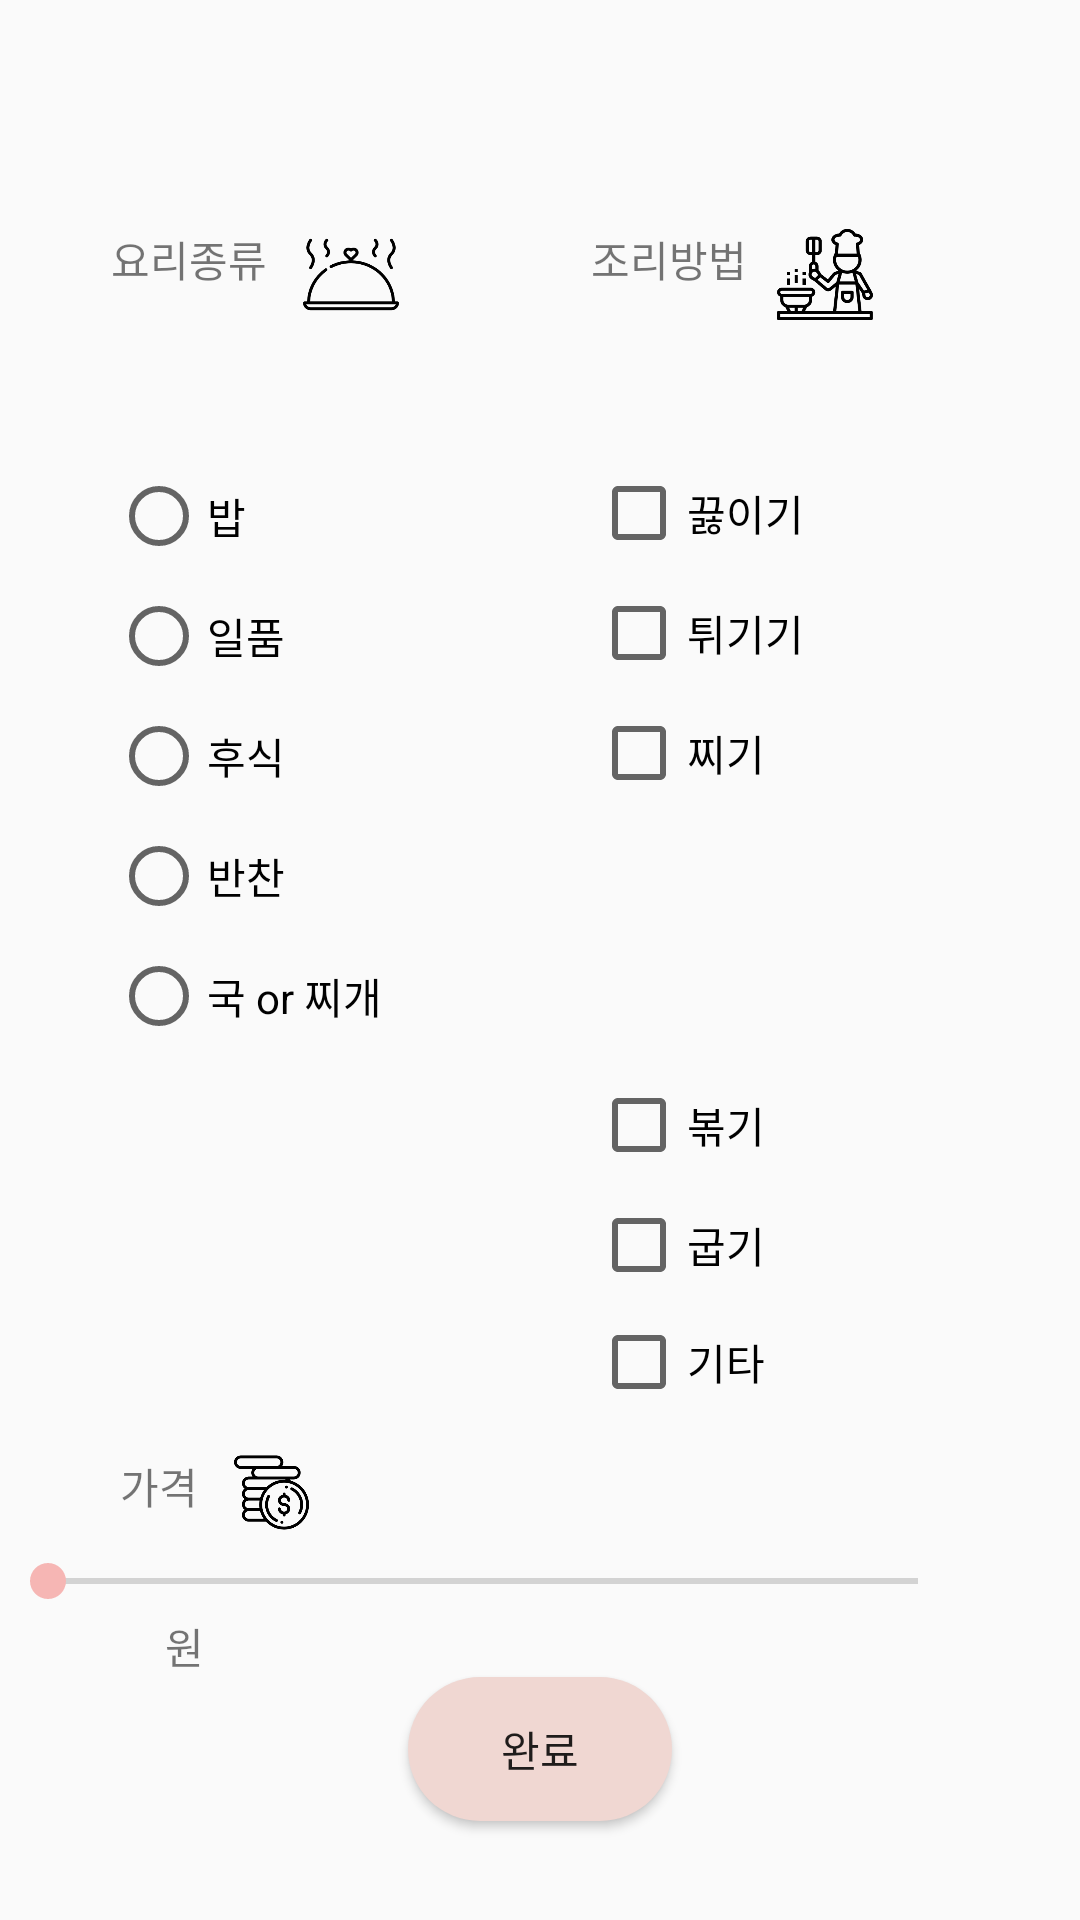

Android layout source for this screen:
<!-- AndroidManifest.xml: application theme AppTheme -->
<!-- res/layout/activity_userchoice.xml -->
<?xml version="1.0" encoding="utf-8"?>
<android.support.v4.widget.DrawerLayout xmlns:android="http://schemas.android.com/apk/res/android"
    xmlns:tools="http://schemas.android.com/tools"
    xmlns:app="http://schemas.android.com/apk/res-auto"
    android:id="@+id/activity_userchoice"
    android:layout_width="match_parent"
    android:layout_height="match_parent"
    tools:context=".UserchoiceActivity">


<RelativeLayout xmlns:android="http://schemas.android.com/apk/res/android"
    xmlns:app="http://schemas.android.com/apk/res-auto"
    xmlns:tools="http://schemas.android.com/tools"
    android:layout_width="match_parent"
    android:layout_height="match_parent"
    tools:context=".UserchoiceActivity">


    <RadioGroup
        android:layout_width="153dp"
        android:layout_height="269dp"
        android:layout_alignParentTop="true"
        android:layout_alignStart="@+id/요리종류"
        android:layout_marginTop="75dp">

        <RadioButton
            android:id="@+id/밥"
            android:layout_width="80dp"
            android:layout_height="40dp"
            android:layout_marginTop="77dp"
            android:text="밥" />

        <RadioButton
            android:id="@+id/일품"
            android:layout_width="80dp"
            android:layout_height="40dp"
            android:layout_alignStart="@+id/끓이기"
            android:layout_below="@+id/밥"
            android:text="일품" />

        <RadioButton
            android:id="@+id/후식"
            android:layout_width="80dp"
            android:layout_height="40dp"
            android:layout_alignTop="@+id/일품"
            android:layout_centerHorizontal="true"
            android:text="후식" />

        <RadioButton
            android:id="@+id/반찬"
            android:layout_width="80dp"
            android:layout_height="40dp"
            android:layout_above="@+id/일품"
            android:layout_centerHorizontal="true"
            android:text="반찬" />


        <RadioButton
            android:id="@+id/국"
            android:layout_width="wrap_content"
            android:layout_height="40dp"
            android:layout_above="@+id/일품"
            android:layout_alignStart="@+id/굽기"
            android:text="국 or 찌개" />

    </RadioGroup>

    <CheckBox
        android:id="@+id/끓이기"
        android:layout_width="80dp"
        android:layout_height="40dp"
        android:layout_alignParentTop="true"
        android:layout_alignStart="@+id/찌기"
        android:layout_marginTop="151dp"
        android:text="끓이기" />

    <CheckBox
        android:id="@+id/찌기"
        android:layout_width="80dp"
        android:layout_height="40dp"
        android:layout_alignStart="@+id/볶기"
        android:layout_below="@+id/튀기기"
        android:text="찌기" />

    <CheckBox
        android:id="@+id/볶기"
        android:layout_width="80dp"
        android:layout_height="40dp"


        android:layout_above="@+id/굽기"
        android:layout_alignStart="@+id/굽기"
        android:text="볶기" />

    <ImageView
        android:layout_width="25dp"
        android:layout_height="25dp"
        android:layout_alignTop="@+id/가격"
        android:layout_toEndOf="@+id/가격"
        android:background="@drawable/price" />

    <TextView
        android:id="@+id/가격"
        android:layout_width="38dp"
        android:layout_height="40dp"
        android:layout_alignParentBottom="true"
        android:layout_marginBottom="115dp"

        android:layout_marginLeft="40dp"
        android:text="가격" />

    <TextView
        android:id="@+id/조리방법"
        android:layout_width="62dp"
        android:layout_height="40dp"

        android:layout_alignStart="@+id/끓이기"
        android:layout_alignTop="@+id/요리종류"
        android:text="조리방법" />


    <ImageView
        android:layout_width="32dp"
        android:layout_height="31dp"
        android:layout_alignTop="@+id/조리방법"
        android:layout_toEndOf="@+id/조리방법"
        android:background="@drawable/method" />




    <CheckBox
        android:id="@+id/튀기기"
        android:layout_width="80dp"
        android:layout_height="40dp"
        android:layout_alignStart="@+id/끓이기"
        android:layout_below="@+id/끓이기"
        android:text="튀기기" />


    <CheckBox
        android:id="@+id/굽기"
        android:layout_width="80dp"
        android:layout_height="40dp"
        android:layout_alignParentBottom="true"
        android:layout_alignParentEnd="true"
        android:layout_marginBottom="205dp"
        android:layout_marginEnd="83dp"
        android:text="굽기" />


    <CheckBox
        android:id="@+id/기타"
        android:layout_width="80dp"
        android:layout_height="40dp"
        android:layout_alignParentBottom="true"
        android:layout_alignStart="@+id/굽기"
        android:layout_marginBottom="166dp"
        android:text="기타" />


    <ImageView
        android:layout_width="32dp"
        android:layout_height="31dp"
        android:layout_alignParentStart="true"
        android:layout_alignTop="@+id/요리종류"
        android:layout_marginStart="101dp"
        android:background="@drawable/type" />


    <TextView
        android:id="@+id/요리종류"
        android:layout_width="wrap_content"
        android:layout_height="40dp"

        android:layout_alignParentStart="true"
        android:layout_alignParentTop="true"
        android:layout_marginStart="37dp"
        android:layout_marginTop="76dp"
        android:text="요리종류" />

    <Button
        android:id="@+id/완료"
        android:layout_width="wrap_content"
        android:layout_height="wrap_content"
        android:layout_alignParentBottom="true"
        android:layout_centerHorizontal="true"
        android:layout_marginBottom="33dp"
        android:background="@drawable/shape"
        android:text="완료" />

    <android.support.v7.widget.AppCompatSeekBar
        android:id="@+id/price"
        android:layout_width="322dp"
        android:layout_height="wrap_content"
        android:layout_alignParentBottom="true"

        android:max = "30000"
        android:layout_marginBottom="104dp" />

    <TextView
        android:id="@+id/pricerange"
        android:layout_width="wrap_content"
        android:layout_height="wrap_content"
        android:layout_above="@+id/완료"
        android:layout_alignParentStart="true"
        android:layout_marginStart="55dp"
        android:text="원" />




</RelativeLayout>
    <android.support.design.widget.NavigationView
        android:layout_width="wrap_content"
        android:layout_height="match_parent"
        app:menu="@menu/navigation_menu"
        android:layout_gravity="start"
        app:headerLayout="@layout/nav_header"
        android:id="@+id/nv">
    </android.support.design.widget.NavigationView>
</android.support.v4.widget.DrawerLayout>
<!-- res/layout/nav_header.xml (included above) -->
<?xml version="1.0" encoding="utf-8"?>
<android.support.constraint.ConstraintLayout xmlns:android="http://schemas.android.com/apk/res/android"
    xmlns:app="http://schemas.android.com/apk/res-auto"
    xmlns:tools="http://schemas.android.com/tools"
    android:orientation="vertical" android:layout_width="match_parent"
    android:layout_height="180dp"
    android:id="@+id/nvview"
    android:onClick="editProfile"
    android:background="@color/colorAccent">

    <ImageView
        android:id="@+id/imageView3"
        android:layout_width="113dp"
        android:layout_height="55dp"
        android:layout_alignParentTop="true"
        android:layout_centerHorizontal="true"
        android:layout_marginBottom="8dp"
        android:layout_marginEnd="8dp"
        android:layout_marginStart="8dp"
        android:layout_marginTop="8dp"
        app:layout_constraintBottom_toBottomOf="parent"
        app:layout_constraintEnd_toEndOf="parent"
        app:layout_constraintHorizontal_bias="0.501"
        app:layout_constraintStart_toStartOf="parent"
        app:layout_constraintTop_toTopOf="parent"
        app:layout_constraintVertical_bias="0.0"
        app:srcCompat="@drawable/user" />

    <TextView
        android:id="@+id/username"
        android:layout_width="126dp"
        android:layout_height="28dp"
        android:layout_above="@+id/textView9"
        android:layout_marginBottom="8dp"
        android:layout_marginEnd="8dp"
        android:layout_marginStart="8dp"
        android:layout_marginTop="8dp"
        android:layout_toEndOf="@+id/textView9"
        android:text="name"
        android:textSize="21sp"
        android:textStyle="bold"
        app:layout_constraintBottom_toBottomOf="parent"
        app:layout_constraintEnd_toEndOf="parent"
        app:layout_constraintHorizontal_bias="0.76"
        app:layout_constraintStart_toStartOf="parent"
        app:layout_constraintTop_toTopOf="parent"
        app:layout_constraintVertical_bias="0.39" />

    <TextView
        android:id="@+id/textView8"
        android:layout_width="23dp"
        android:layout_height="26dp"
        android:layout_alignBaseline="@+id/username"
        android:layout_alignParentEnd="true"
        android:layout_marginBottom="8dp"
        android:layout_marginEnd="8dp"
        android:layout_marginStart="8dp"
        android:layout_marginTop="8dp"
        android:text="님"
        android:textSize="14sp"
        android:textStyle="normal"
        app:layout_constraintBottom_toBottomOf="parent"
        app:layout_constraintEnd_toEndOf="parent"
        app:layout_constraintHorizontal_bias="0.898"
        app:layout_constraintStart_toStartOf="parent"
        app:layout_constraintTop_toTopOf="parent"
        app:layout_constraintVertical_bias="0.41000003" />

    <TextView
        android:id="@+id/textView9"
        android:layout_width="wrap_content"
        android:layout_height="wrap_content"
        android:layout_alignParentStart="true"
        android:layout_alignParentTop="true"
        android:layout_marginBottom="8dp"
        android:layout_marginEnd="8dp"
        android:layout_marginStart="8dp"
        android:layout_marginTop="8dp"
        android:text="안녕하세요"
        android:textSize="14sp"
        android:textStyle="normal"
        app:layout_constraintBottom_toBottomOf="parent"
        app:layout_constraintEnd_toEndOf="parent"
        app:layout_constraintHorizontal_bias="0.12"
        app:layout_constraintStart_toStartOf="parent"
        app:layout_constraintTop_toTopOf="parent"
        app:layout_constraintVertical_bias="0.39" />

    <TextView
        android:id="@+id/userinfo"
        android:layout_width="wrap_content"
        android:layout_height="wrap_content"
        android:layout_marginBottom="8dp"
        android:layout_marginEnd="8dp"
        android:layout_marginStart="8dp"
        android:layout_marginTop="8dp"
        android:gravity="center"
        android:text="TextView"
        app:layout_constraintBottom_toBottomOf="parent"
        app:layout_constraintEnd_toEndOf="parent"
        app:layout_constraintStart_toStartOf="parent"
        app:layout_constraintTop_toTopOf="parent"
        app:layout_constraintVertical_bias="0.68" />

    <TextView
        android:id="@+id/userinfo2"
        android:layout_width="58dp"
        android:layout_height="19dp"
        android:layout_marginBottom="8dp"
        android:layout_marginEnd="8dp"
        android:layout_marginStart="8dp"
        android:layout_marginTop="8dp"
        android:gravity="center"
        android:text="TextView"
        app:layout_constraintBottom_toBottomOf="parent"
        app:layout_constraintEnd_toEndOf="parent"
        app:layout_constraintStart_toStartOf="parent"
        app:layout_constraintTop_toTopOf="parent"
        app:layout_constraintVertical_bias="0.81" />

    <TextView
        android:id="@+id/userinfo3"
        android:layout_width="wrap_content"
        android:layout_height="wrap_content"
        android:layout_marginBottom="8dp"
        android:layout_marginEnd="8dp"
        android:layout_marginStart="8dp"
        android:layout_marginTop="8dp"
        android:gravity="center"
        android:text="TextView"
        app:layout_constraintBottom_toBottomOf="parent"
        app:layout_constraintEnd_toEndOf="parent"
        app:layout_constraintStart_toStartOf="parent"
        app:layout_constraintTop_toTopOf="parent"
        app:layout_constraintVertical_bias="0.93" />

</android.support.constraint.ConstraintLayout>
<!-- resources referenced by this layout -->
<resources>
  <color name="colorAccent">#f6b6b4</color>
  <!-- drawable method: png bitmap (drawable, 9774 bytes) -->
  <!-- drawable price: png bitmap (drawable, 10127 bytes) -->
  <!-- drawable shape (drawable) -->
  <?xml version="1.0" encoding="UTF-8"?>
  <shape      xmlns:android="http://schemas.android.com/apk/res/android"
      android:shape="rectangle">
  
      <solid   android:color="#f0d7d2"/>
  
      <corners    android:bottomLeftRadius="30dip"
          android:topRightRadius="30dip"
          android:topLeftRadius="30dip"
          android:bottomRightRadius="30dip"
          />
  </shape>
  <!-- drawable type: png bitmap (drawable, 6832 bytes) -->
  <style name="AppTheme" parent="Theme.AppCompat.Light.DarkActionBar">
          
          <item name="colorPrimary">@color/colorAccent</item>
          <item name="colorPrimaryDark">@color/colorAccent</item>
          <item name="colorAccent">@color/colorAccent</item>
          <item name="android:windowContentOverlay">@null</item>
      </style>
</resources>
